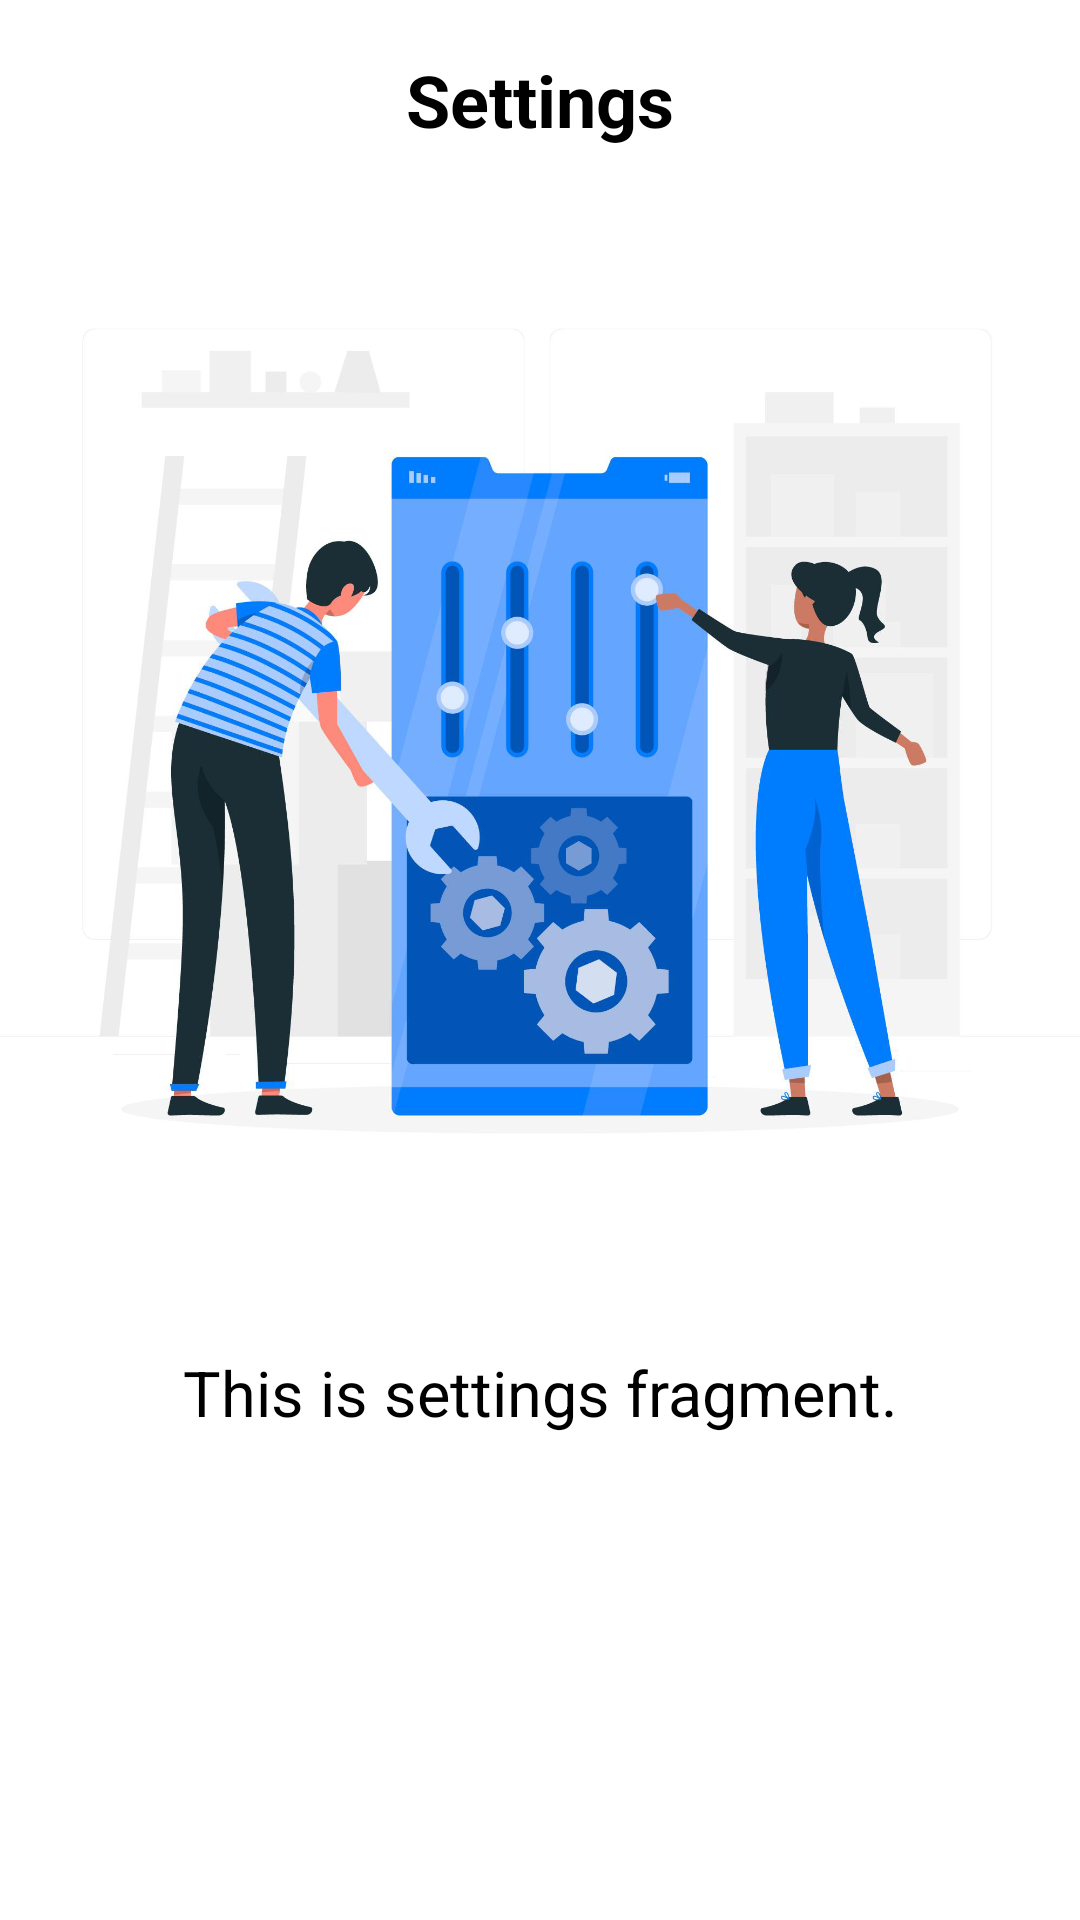

The Android layout XML behind this screen, and the referenced resources:
<!-- AndroidManifest.xml: application theme Theme.Fragment_AhmadAufaGhaniDiyonoSaputro_03 -->
<!-- res/layout/fragment_settings.xml -->
<?xml version="1.0" encoding="utf-8"?>
<FrameLayout xmlns:android="http://schemas.android.com/apk/res/android"
    xmlns:tools="http://schemas.android.com/tools"
    android:layout_width="match_parent"
    android:layout_height="match_parent"
    tools:context=".fragment.SettingsFragment">

    
    <TextView
        android:layout_width="match_parent"
        android:layout_height="wrap_content"
        android:layout_marginTop="17dp"
        android:text="Settings"
        android:textAlignment="center"
        android:textColor="@color/black"
        android:textSize="24sp"
        android:textStyle="bold" />

    <ImageView
        android:layout_width="match_parent"
        android:layout_height="400dp"
        android:src="@drawable/settings"
        android:layout_marginTop="50dp"/>

    <TextView
        android:layout_width="match_parent"
        android:layout_height="281dp"
        android:layout_marginTop="450dp"
        android:text="This is settings fragment."
        android:textAlignment="center"
        android:textColor="@color/black"
        android:textSize="21sp" />

</FrameLayout>
<!-- resources referenced by this layout -->
<resources>
  <!-- drawable settings: png bitmap (drawable-v24, 631706 bytes) -->
  <style name="Theme.Fragment_AhmadAufaGhaniDiyonoSaputro_03" parent="Theme.MaterialComponents.DayNight.DarkActionBar">
          
          <item name="colorPrimary">@color/purple_500</item>
          <item name="colorPrimaryVariant">@color/purple_700</item>
          <item name="colorOnPrimary">@color/white</item>
          
          <item name="colorSecondary">@color/teal_200</item>
          <item name="colorSecondaryVariant">@color/teal_700</item>
          <item name="colorOnSecondary">@color/black</item>
          
          <item name="android:statusBarColor" tools:targetApi="l">?attr/colorPrimaryVariant</item>
          
      </style>
  <!-- not gathered from this repository: default colours our renderer supplied (Android Studio template values) -->
  <color name="purple_500">#FF6200EE</color>
  <color name="purple_700">#FF3700B3</color>
  <color name="teal_200">#FF03DAC5</color>
  <color name="teal_700">#FF018786</color>
  <color name="black">#FF000000</color>
  <color name="white">#FFFFFFFF</color>
</resources>
